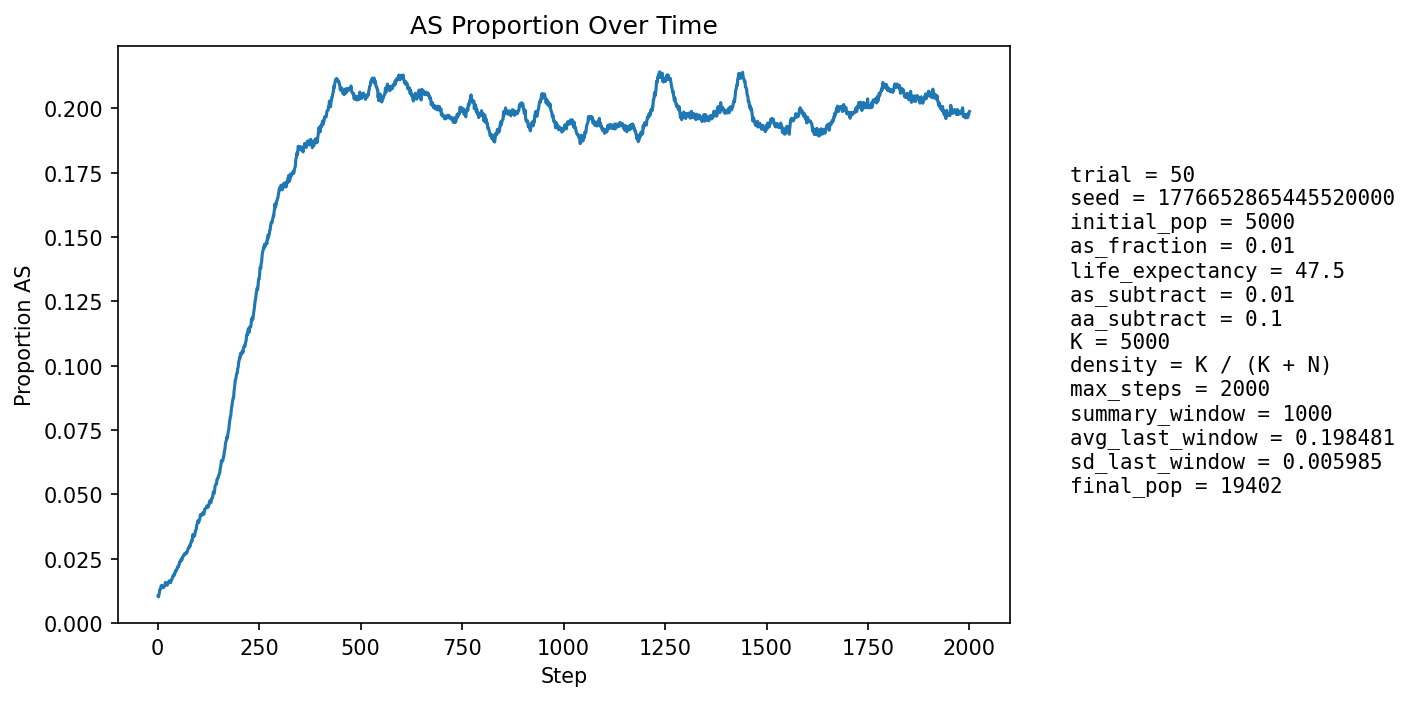

The file beside this chart, header and first rows:
step, population_size, births, newborn_AA, newborn_AS, newborn_SS, prop_newborn_AA, prop_newborn_AS, prop_newborn_SS, prop_repro_AA, prop_repro_AS, prop_AS_population
1, 5816, 1361, 1347, 14, 0, 0.9897, 0.01029, 0.0, 0.9916, 0.00845, 0.01049
2, 6282, 1258, 1252, 6, 0, 0.9952, 0.004769, 0.0, 0.9912, 0.008817, 0.01019
3, 6710, 1206, 1194, 12, 0, 0.99, 0.00995, 0.0, 0.9908, 0.009184, 0.01088
4, 7088, 1149, 1133, 15, 1, 0.9861, 0.01305, 0.0008703, 0.9877, 0.01226, 0.01171
5, 7666, 1339, 1317, 22, 0, 0.9836, 0.01643, 0.0, 0.9873, 0.01267, 0.01291
6, 8296, 1460, 1444, 16, 0, 0.989, 0.01096, 0.0, 0.9884, 0.01163, 0.01302
7, 8957, 1546, 1529, 17, 0, 0.989, 0.011, 0.0, 0.9878, 0.01217, 0.01329
8, 9631, 1601, 1575, 26, 0, 0.9838, 0.01624, 0.0, 0.9868, 0.01321, 0.01433
9, 10353, 1689, 1667, 22, 0, 0.987, 0.01303, 0.0, 0.9852, 0.01477, 0.01449
10, 11115, 1784, 1760, 24, 0, 0.9865, 0.01345, 0.0, 0.9852, 0.01478, 0.01466
11, 11906, 1876, 1858, 17, 1, 0.9904, 0.009062, 0.000533, 0.9854, 0.01455, 0.01411
12, 12717, 1964, 1941, 23, 0, 0.9883, 0.01171, 0.0, 0.9852, 0.01476, 0.01415
13, 13424, 1939, 1920, 19, 0, 0.9902, 0.009799, 0.0, 0.9847, 0.01529, 0.01378
14, 14090, 1955, 1930, 25, 0, 0.9872, 0.01279, 0.0, 0.9842, 0.01582, 0.01377
15, 14721, 1994, 1966, 28, 0, 0.986, 0.01404, 0.0, 0.985, 0.01497, 0.01393
16, 15320, 2052, 2020, 32, 0, 0.9844, 0.01559, 0.0, 0.9855, 0.01446, 0.0143
17, 15858, 2077, 2044, 33, 0, 0.9841, 0.01589, 0.0, 0.9864, 0.01362, 0.01469
18, 16341, 2093, 2060, 33, 0, 0.9842, 0.01577, 0.0, 0.9861, 0.01386, 0.01499
19, 16777, 2106, 2062, 44, 0, 0.9791, 0.02089, 0.0, 0.9859, 0.01413, 0.0158
20, 17181, 2124, 2104, 19, 1, 0.9906, 0.008945, 0.0004708, 0.9857, 0.01427, 0.01502
21, 17538, 2135, 2106, 28, 1, 0.9864, 0.01311, 0.0004684, 0.9854, 0.01457, 0.01494
22, 17850, 2140, 2112, 28, 0, 0.9869, 0.01308, 0.0, 0.9852, 0.01482, 0.01479
23, 18114, 2140, 2113, 27, 0, 0.9874, 0.01262, 0.0, 0.9837, 0.01626, 0.01468
24, 18332, 2137, 2107, 30, 0, 0.986, 0.01404, 0.0, 0.9843, 0.01569, 0.01489
25, 18516, 2142, 2107, 35, 0, 0.9837, 0.01634, 0.0, 0.984, 0.01601, 0.01528
26, 18668, 2148, 2113, 35, 0, 0.9837, 0.01629, 0.0, 0.984, 0.01604, 0.01564
27, 18794, 2151, 2113, 38, 0, 0.9823, 0.01767, 0.0, 0.9841, 0.01591, 0.01612
28, 18894, 2150, 2116, 34, 0, 0.9842, 0.01581, 0.0, 0.9843, 0.01574, 0.0162
29, 18975, 2148, 2113, 35, 0, 0.9837, 0.01629, 0.0, 0.9842, 0.01578, 0.01644
30, 19042, 2147, 2128, 19, 0, 0.9912, 0.00885, 0.0, 0.9842, 0.01584, 0.01575
31, 19092, 2146, 2114, 32, 0, 0.9851, 0.01491, 0.0, 0.9844, 0.0156, 0.01587
32, 19127, 2145, 2117, 28, 0, 0.9869, 0.01305, 0.0, 0.9836, 0.01645, 0.01574
33, 19149, 2144, 2098, 46, 0, 0.9785, 0.02146, 0.0, 0.9831, 0.01692, 0.0165
34, 19169, 2143, 2106, 37, 0, 0.9827, 0.01727, 0.0, 0.9838, 0.01624, 0.01669
35, 19182, 2142, 2102, 40, 0, 0.9813, 0.01867, 0.0, 0.9834, 0.01661, 0.01715
36, 19190, 2142, 2107, 35, 0, 0.9837, 0.01634, 0.0, 0.9835, 0.01651, 0.01735
37, 19192, 2142, 2096, 46, 0, 0.9785, 0.02148, 0.0, 0.9826, 0.01737, 0.01813
38, 19194, 2141, 2101, 40, 0, 0.9813, 0.01868, 0.0, 0.9825, 0.01748, 0.01839
39, 19191, 2139, 2101, 38, 0, 0.9822, 0.01777, 0.0, 0.9822, 0.01777, 0.0186
40, 19187, 2138, 2108, 30, 0, 0.986, 0.01403, 0.0, 0.9821, 0.01788, 0.01835
41, 19180, 2138, 2092, 46, 0, 0.9785, 0.02152, 0.0, 0.9813, 0.01866, 0.01908
42, 19175, 2138, 2101, 37, 0, 0.9827, 0.01731, 0.0, 0.98, 0.02002, 0.01909
43, 19173, 2138, 2093, 45, 0, 0.979, 0.02105, 0.0, 0.9797, 0.02032, 0.01977
44, 19166, 2137, 2086, 50, 1, 0.9761, 0.0234, 0.0004679, 0.9797, 0.02033, 0.02045
45, 19159, 2137, 2103, 34, 0, 0.9841, 0.01591, 0.0, 0.9796, 0.02043, 0.02025
46, 19155, 2137, 2099, 38, 0, 0.9822, 0.01778, 0.0, 0.9796, 0.02043, 0.02041
47, 19149, 2137, 2092, 45, 0, 0.9789, 0.02106, 0.0, 0.9793, 0.02073, 0.02078
48, 19148, 2137, 2087, 50, 0, 0.9766, 0.0234, 0.0, 0.9783, 0.0217, 0.02141
49, 19143, 2136, 2093, 43, 0, 0.9799, 0.02013, 0.0, 0.9791, 0.02094, 0.02147
50, 19139, 2136, 2083, 53, 0, 0.9752, 0.02481, 0.0, 0.9793, 0.02075, 0.02205
51, 19139, 2137, 2098, 39, 0, 0.9818, 0.01825, 0.0, 0.9788, 0.02123, 0.02194
52, 19138, 2137, 2085, 52, 0, 0.9757, 0.02433, 0.0, 0.9774, 0.02258, 0.02252
53, 19138, 2137, 2091, 46, 0, 0.9785, 0.02153, 0.0, 0.9777, 0.0223, 0.02268
54, 19137, 2136, 2077, 59, 0, 0.9724, 0.02762, 0.0, 0.9767, 0.02327, 0.02367
55, 19140, 2137, 2095, 42, 0, 0.9803, 0.01965, 0.0, 0.977, 0.02298, 0.02356
56, 19142, 2137, 2084, 53, 0, 0.9752, 0.0248, 0.0, 0.9765, 0.02346, 0.02414
57, 19140, 2137, 2083, 54, 0, 0.9747, 0.02527, 0.0, 0.976, 0.02403, 0.0245
58, 19143, 2138, 2086, 51, 1, 0.9757, 0.02385, 0.0004677, 0.9746, 0.02539, 0.02481
59, 19143, 2138, 2101, 36, 1, 0.9827, 0.01684, 0.0004677, 0.9748, 0.02519, 0.02429
60, 19144, 2137, 2077, 60, 0, 0.9719, 0.02808, 0.0, 0.9746, 0.02539, 0.02523
... 1,940 more rows
